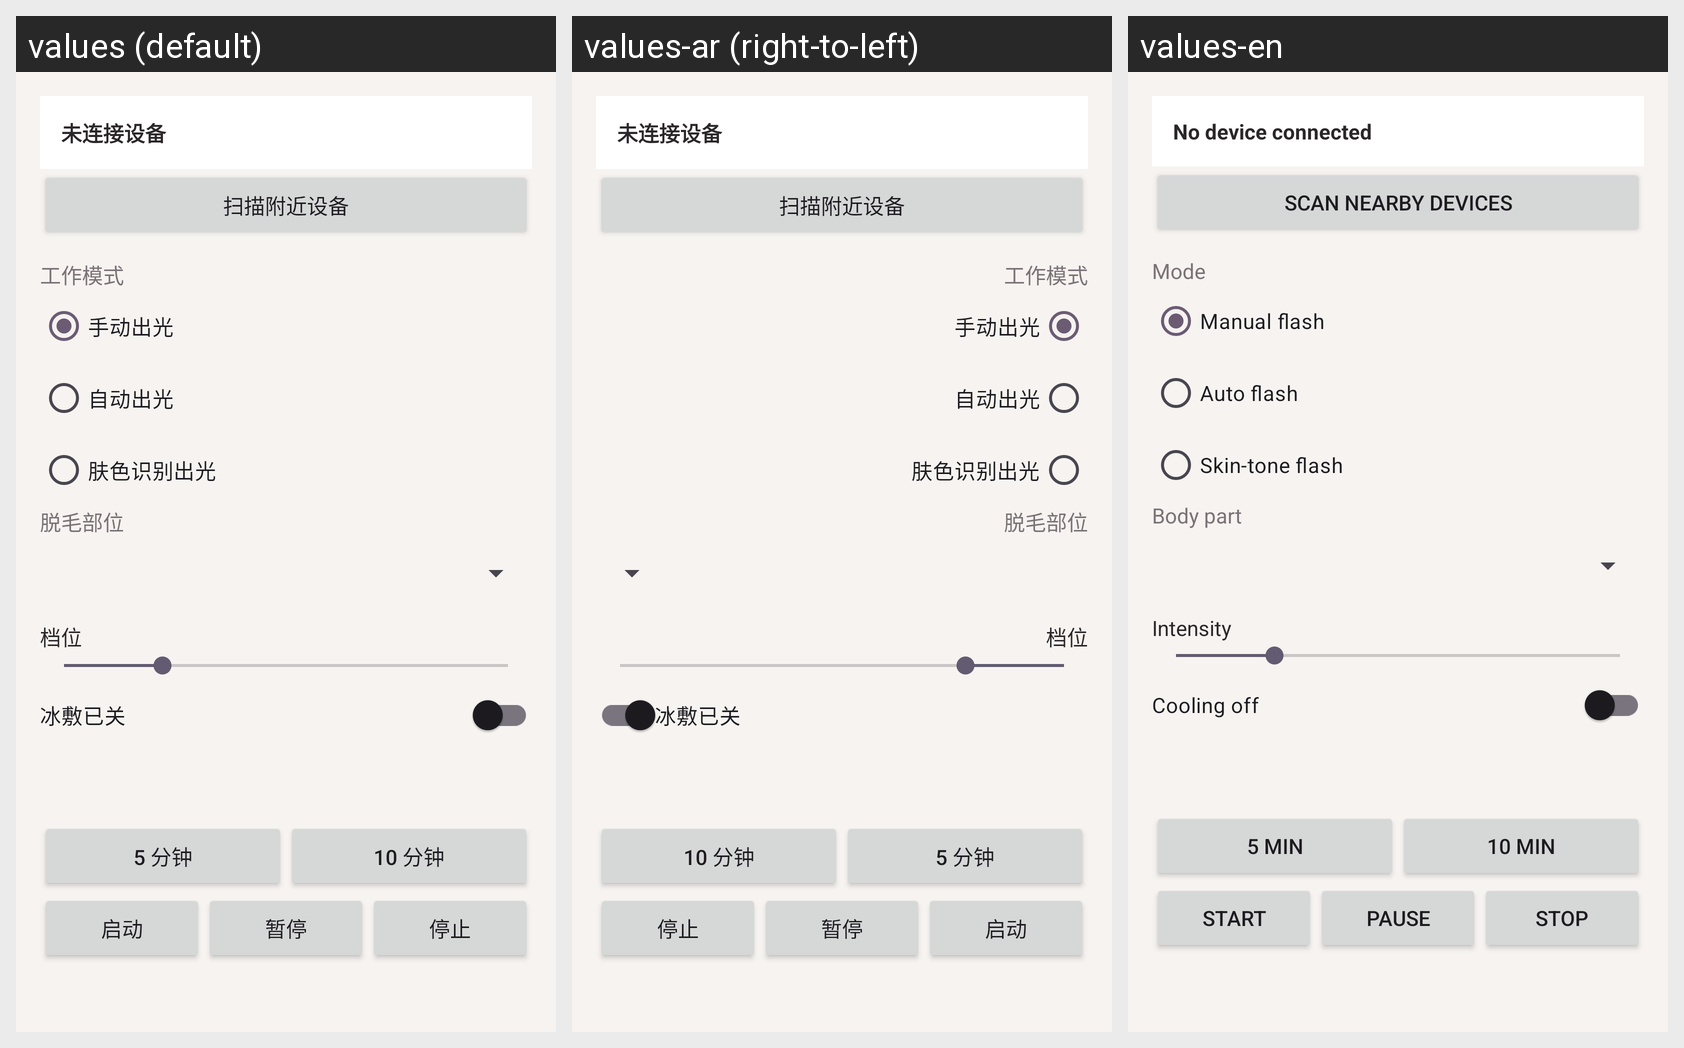

Locale-by-locale string values for the Android screen shown in this grid:
Android screen res/layout/fragment_control.xml rendered under 3 locales, left to right: values (default), values-ar (right-to-left), values-en. Device: Nexus 5 (rendered at 1080×1920; each locale shown at half size, 540×960, under a caption strip naming it); theme Theme.Fakecheckin.
Strings drawn on this screen, with the default value and each locale's value (text and hints the layout hard-codes, and strings that could not be matched under every locale, appear in the picture but are not listed):

device_none
  values: 未连接设备
  values-ar: 未连接设备  [not translated; the default value is used]
  values-en: No device connected

scan_devices
  values: 扫描附近设备
  values-ar: 扫描附近设备  [not translated; the default value is used]
  values-en: Scan nearby devices

mode_label
  values: 工作模式
  values-ar: 工作模式  [not translated; the default value is used]
  values-en: Mode

mode_manual
  values: 手动出光
  values-ar: 手动出光  [not translated; the default value is used]
  values-en: Manual flash

mode_auto
  values: 自动出光
  values-ar: 自动出光  [not translated; the default value is used]
  values-en: Auto flash

mode_skin
  values: 肤色识别出光
  values-ar: 肤色识别出光  [not translated; the default value is used]
  values-en: Skin-tone flash

part_label
  values: 脱毛部位
  values-ar: 脱毛部位  [not translated; the default value is used]
  values-en: Body part

gear
  values: 档位
  values-ar: 档位  [not translated; the default value is used]
  values-en: Intensity

ice_off
  values: 冰敷已关
  values-ar: 冰敷已关  [not translated; the default value is used]
  values-en: Cooling off

min_5
  values: 5 分钟
  values-ar: 5 分钟  [not translated; the default value is used]
  values-en: 5 min

min_10
  values: 10 分钟
  values-ar: 10 分钟  [not translated; the default value is used]
  values-en: 10 min

start
  values: 启动
  values-ar: 启动  [not translated; the default value is used]
  values-en: Start

pause
  values: 暂停
  values-ar: 暂停  [not translated; the default value is used]
  values-en: Pause

stop
  values: 停止
  values-ar: 停止  [not translated; the default value is used]
  values-en: Stop
